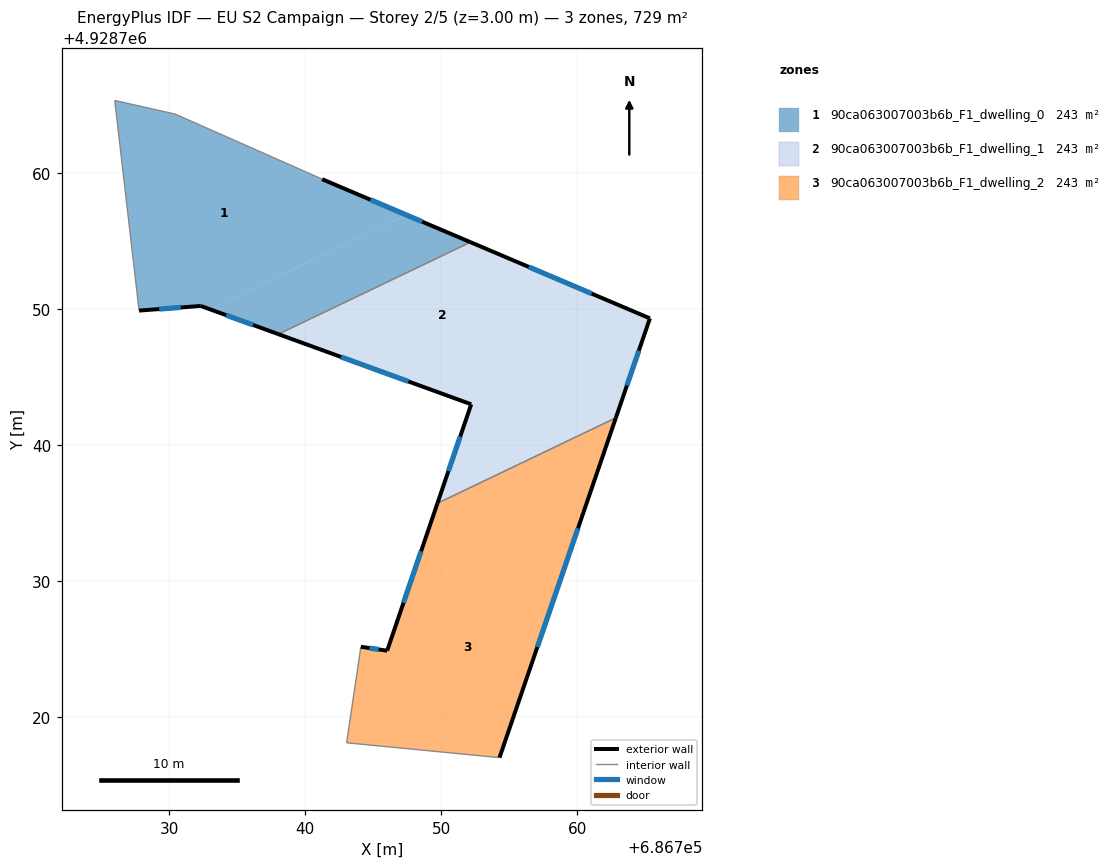
=== STOREY PLAN SPEC (per zone: floor XY polygon, exterior-wall plan segments, windows/doors) ===
zone 1: 90ca063007003b6b_F1_dwelling_0  (242.9 m²)
  floor: (686747.45, 4928756.93) (686732.99, 4928750.00) (686732.33, 4928750.24) (686727.79, 4928749.90) (686726.00, 4928765.35) (686730.44, 4928764.35) (686741.02, 4928759.67) (686741.25, 4928759.56)
  floor: (686752.16, 4928754.93) (686738.03, 4928748.17) (686732.99, 4928750.00) (686747.45, 4928756.93)
  exterior wall: (686752.16, 4928754.93) – (686741.25, 4928759.56)  [11.8 m]
    window: (686748.61, 4928756.44) – (686744.80, 4928758.05)  [4.3 m²]
  exterior wall: (686732.33, 4928750.24) – (686738.04, 4928748.17)  [6.1 m]
    window: (686734.19, 4928749.57) – (686736.18, 4928748.84)  [2.2 m²]
  exterior wall: (686727.79, 4928749.90) – (686732.33, 4928750.24)  [4.6 m]
    window: (686729.27, 4928750.01) – (686730.85, 4928750.13)  [1.7 m²]
  interior walls: 5
zone 2: 90ca063007003b6b_F1_dwelling_1  (242.9 m²)
  floor: (686761.92, 4928750.79) (686748.50, 4928744.36) (686738.03, 4928748.17) (686752.16, 4928754.93)
  floor: (686765.35, 4928749.33) (686762.84, 4928742.01) (686749.73, 4928735.73) (686752.21, 4928743.01) (686748.50, 4928744.36) (686761.92, 4928750.79)
  exterior wall: (686762.84, 4928742.01) – (686765.35, 4928749.33)  [7.7 m]
    window: (686763.66, 4928744.39) – (686764.54, 4928746.95)  [2.8 m²]
  exterior wall: (686752.21, 4928743.01) – (686749.73, 4928735.73)  [7.7 m]
    window: (686751.40, 4928740.64) – (686750.53, 4928738.10)  [2.8 m²]
  exterior wall: (686738.04, 4928748.17) – (686752.21, 4928743.01)  [15.1 m]
    window: (686742.64, 4928746.49) – (686747.60, 4928744.69)  [5.5 m²]
  exterior wall: (686765.35, 4928749.33) – (686752.16, 4928754.93)  [14.3 m]
    window: (686761.06, 4928751.15) – (686756.45, 4928753.11)  [5.3 m²]
  interior walls: 2
zone 3: 90ca063007003b6b_F1_dwelling_2  (242.9 m²)
  floor: (686762.84, 4928742.01) (686760.95, 4928736.47) (686751.68, 4928732.03) (686757.57, 4928739.49)
  floor: (686757.57, 4928739.49) (686751.68, 4928732.03) (686747.84, 4928730.20) (686749.73, 4928735.73)
  floor: (686760.95, 4928736.47) (686754.29, 4928717.03) (686743.05, 4928718.12) (686744.10, 4928725.18) (686746.03, 4928724.89) (686751.68, 4928732.03)
  floor: (686751.68, 4928732.03) (686746.03, 4928724.89) (686747.84, 4928730.20)
  exterior wall: (686754.29, 4928717.03) – (686762.84, 4928742.01)  [26.4 m]
    window: (686757.07, 4928725.16) – (686760.06, 4928733.89)  [9.7 m²]
  exterior wall: (686746.03, 4928724.89) – (686744.10, 4928725.18)  [2.0 m]
    window: (686745.40, 4928724.99) – (686744.73, 4928725.09)  [0.7 m²]
  exterior wall: (686749.73, 4928735.73) – (686746.03, 4928724.89)  [11.5 m]
    window: (686748.52, 4928732.21) – (686747.23, 4928728.42)  [4.2 m²]
  interior walls: 3

=== DERIVED (storey summary) ===
Building: EU S2 Campaign
Storey: 2 of 5  (floor level z = 3.00 m)
Storey gross floor area: 728.8 m²
Zones on this storey: 3
  - 90ca063007003b6b_F1_dwelling_0: floor 242.9 m²; exterior wall 22.5 m (67.4 m²); 3 window(s) 8.2 m²; WWR 12.2%
  - 90ca063007003b6b_F1_dwelling_1: floor 242.9 m²; exterior wall 44.8 m (134.5 m²); 4 window(s) 16.4 m²; WWR 12.2%
  - 90ca063007003b6b_F1_dwelling_2: floor 242.9 m²; exterior wall 39.8 m (119.4 m²); 3 window(s) 14.6 m²; WWR 12.2%
Zone adjacency (shared interzone walls):
  - 90ca063007003b6b_F1_dwelling_0 ↔ 90ca063007003b6b_F1_dwelling_1
  - 90ca063007003b6b_F1_dwelling_1 ↔ 90ca063007003b6b_F1_dwelling_2